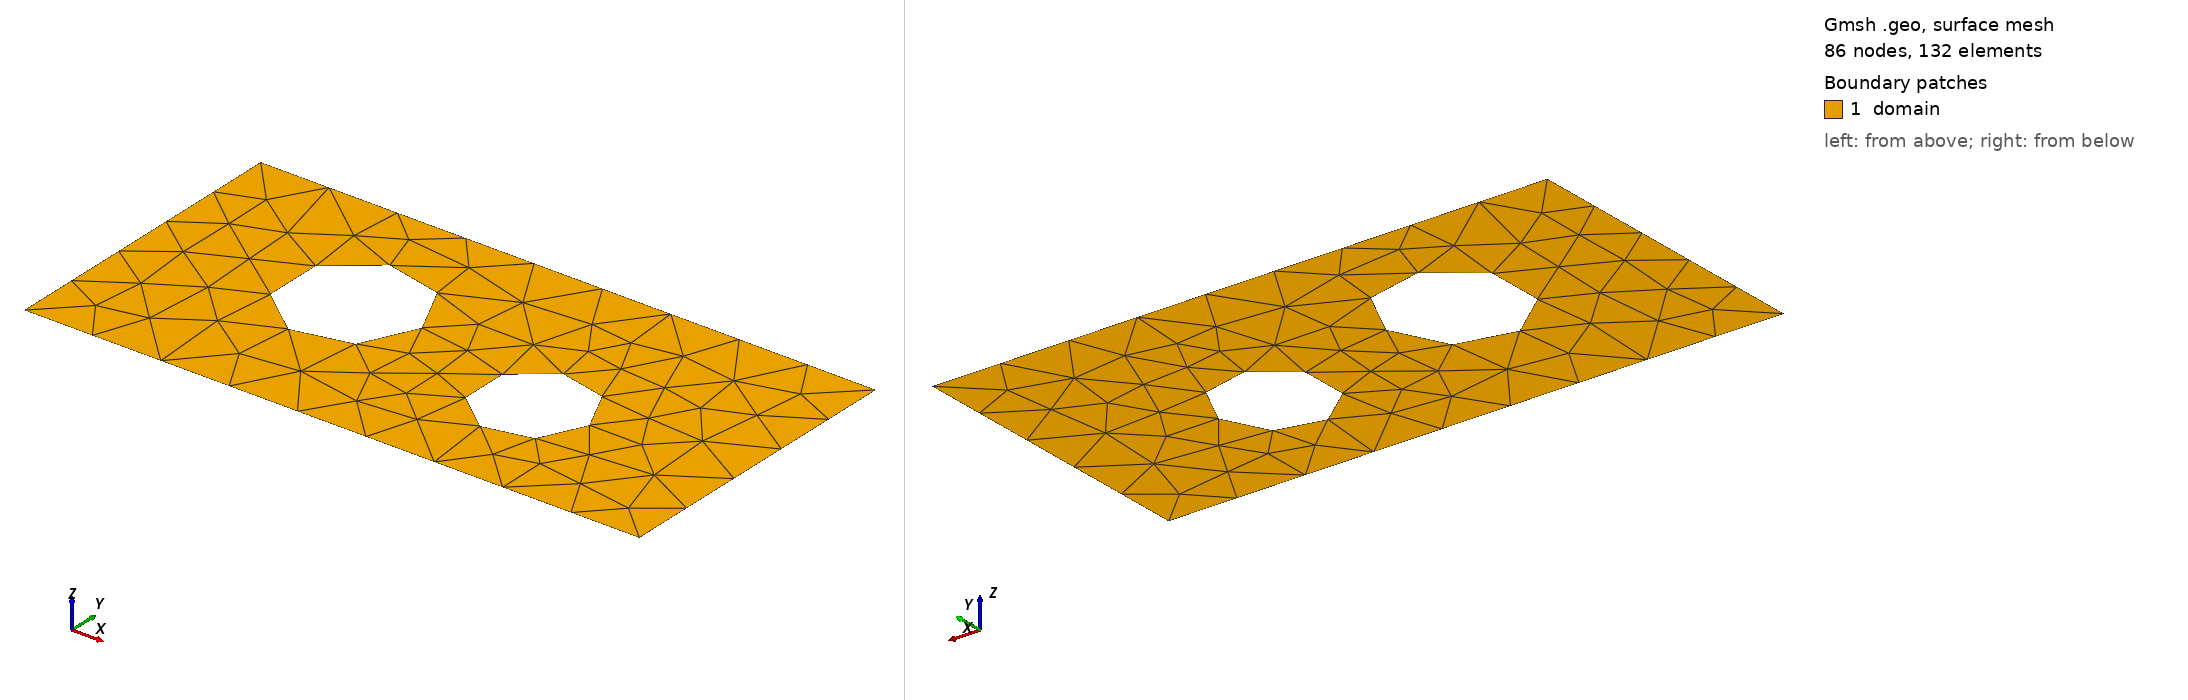

Gmsh geometry script, surface-meshed: 86 nodes, 132 surface elements. Boundary patches (legend numbers): 1 domain. Left view from above one corner, right view from below the opposite corner. Legend entries are the model's physical surfaces. The drawing asked Gmsh for element sizes between 1% and 20% of the model's largest extent; the script's own settings can give other sizes.

=== plate.geo (drawn) ===
// The README showcase geometry: a 2 × 1 plate with two round holes, meshed by Gmsh when
// FerriteGmsh.togrid opens this file. Physical curves name the boundary pieces: "inlet" is the
// larger hole (a heated pipe), "outlet" the right edge and "wall" everything else.
SetFactory("OpenCASCADE");
Mesh.MeshSizeMax = 0.06;

Rectangle(1) = {0, 0, 0, 2, 1};
Disk(2) = {0.65, 0.55, 0, 0.22};
Disk(3) = {1.35, 0.4, 0, 0.18};
BooleanDifference(4) = {Surface{1}; Delete;}{Surface{2, 3}; Delete;};

eps = 1e-6;
inlet[] = Curve In BoundingBox{0.43 - eps, 0.33 - eps, -eps, 0.87 + eps, 0.77 + eps, eps};
outlet[] = Curve In BoundingBox{2 - eps, -eps, -eps, 2 + eps, 1 + eps, eps};
wall[] = Abs(Boundary{Surface{4};});
wall[] -= inlet[];
wall[] -= outlet[];

Physical Curve("inlet") = inlet[];
Physical Curve("outlet") = outlet[];
Physical Curve("wall") = wall[];
Physical Surface("domain") = {4};
